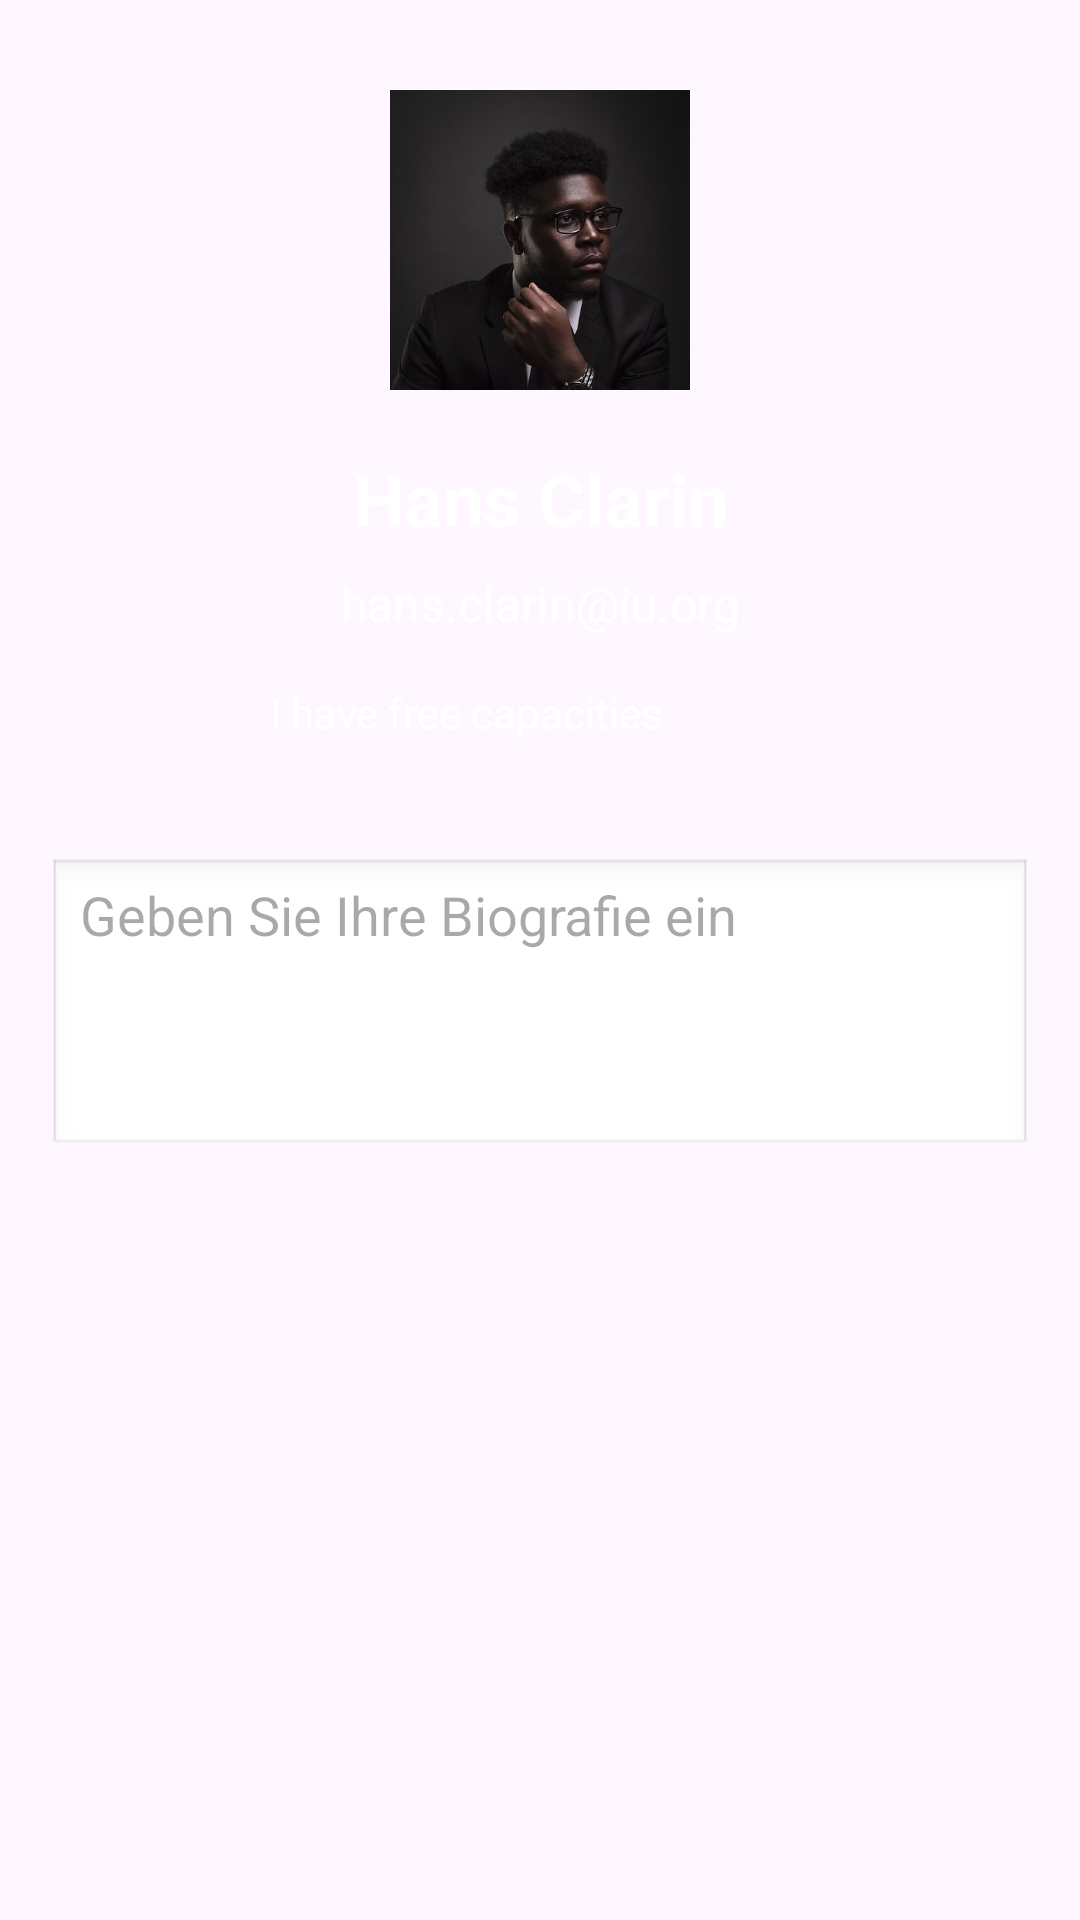

The Android layout XML behind this screen, and the referenced resources:
<!-- AndroidManifest.xml: application theme Theme.IUThesisConnect -->
<!-- res/layout/activity_profil.xml -->
<?xml version="1.0" encoding="utf-8"?>
<ScrollView xmlns:android="http://schemas.android.com/apk/res/android"
    android:layout_width="match_parent"
    android:layout_height="match_parent"
    android:fillViewport="true">
<androidx.constraintlayout.widget.ConstraintLayout xmlns:android="http://schemas.android.com/apk/res/android"
    xmlns:app="http://schemas.android.com/apk/res-auto"
    xmlns:tools="http://schemas.android.com/tools"
    android:id="@+id/main"
    android:layout_width="match_parent"
    android:layout_height="wrap_content"
    tools:context=".ProfilActivity">

    <ImageView
        android:id="@+id/profileImageViewHeader"
        android:contentDescription="profile header image showing a black board"
        android:layout_width="0dp"
        android:layout_height="270dp"
        app:layout_constraintEnd_toEndOf="parent"
        app:layout_constraintStart_toStartOf="parent"
        app:layout_constraintTop_toTopOf="parent"
        app:srcCompat="@drawable/black_board" />

    <ImageView
        android:id="@+id/profileImageViewImage"
        android:contentDescription="profile header image showing profile picture"
        android:layout_width="100dp"
        android:layout_height="100dp"
        android:layout_marginTop="30dp"
        app:layout_constraintEnd_toEndOf="parent"
        app:layout_constraintStart_toStartOf="parent"
        app:layout_constraintTop_toTopOf="parent"
        app:srcCompat="@drawable/profile_male" />

    <TextView
        android:id="@+id/profileTextViewName"
        android:layout_width="wrap_content"
        android:layout_height="wrap_content"
        android:layout_marginTop="20dp"
        android:text="Hans Clarin"
        android:textColor="@color/white"
        android:textSize="24sp"
        android:textStyle="bold"
        app:layout_constraintEnd_toEndOf="parent"
        app:layout_constraintStart_toStartOf="parent"
        app:layout_constraintTop_toBottomOf="@+id/profileImageViewImage" />

    <TextView
        android:id="@+id/profileTextViewEmail"
        android:layout_width="wrap_content"
        android:layout_height="wrap_content"
        android:layout_marginTop="8dp"
        android:text="hans.clarin@iu.org"
        android:textColor="@color/white"
        android:textSize="16sp"
        app:layout_constraintEnd_toEndOf="parent"
        app:layout_constraintStart_toStartOf="parent"
        app:layout_constraintTop_toBottomOf="@+id/profileTextViewName" />

    <ImageButton
        android:id="@+id/profileImageViewAvailableStatus"
        android:layout_width="50dp"
        android:layout_height="50dp"
        android:layout_marginStart="35dp"
        android:background="@android:color/transparent"
        android:scaleType="centerInside"
        android:src="@drawable/flag_green"
        app:layout_constraintStart_toStartOf="@id/profileImageViewHeader"
        app:layout_constraintTop_toBottomOf="@+id/profileTextViewEmail" />

    <TextView
        android:id="@+id/profileTextViewAvailableStatus"
        android:layout_width="wrap_content"
        android:layout_height="wrap_content"
        android:layout_marginStart="5dp"
        android:layout_marginBottom="15dp"
        android:text="@string/availabilityStatus_free"
        android:textColor="@color/white"
        app:layout_constraintBottom_toBottomOf="@+id/profileImageViewAvailableStatus"
        app:layout_constraintStart_toEndOf="@+id/profileImageViewAvailableStatus" />

    <ScrollView
        android:layout_width="match_parent"
        android:layout_height="wrap_content"
        android:layout_below="@id/profileImageViewHeader"
        android:fillViewport="true"
        android:padding="16dp"
        app:layout_constraintTop_toBottomOf="@+id/profileImageViewHeader">

        <EditText
            android:id="@+id/biographyEditText"
            android:layout_width="match_parent"
            android:layout_height="wrap_content"
            android:background="@android:drawable/edit_text"
            android:gravity="top"
            android:hint="Geben Sie Ihre Biografie ein"
            android:inputType="textMultiLine"
            android:minHeight="100dp"
            android:overScrollMode="always"
            android:scrollbars="vertical" />
    </ScrollView>

</androidx.constraintlayout.widget.ConstraintLayout>
</ScrollView>
<!-- resources referenced by this layout -->
<resources>
  <color name="white">#FFFFFFFF</color>
  <!-- drawable profile_male: jpg bitmap (drawable, 34668 bytes) -->
  <string name="availabilityStatus_free">I have free capacities</string>
  <style name="Theme.IUThesisConnect" parent="Base.Theme.IUThesisConnect" />
  <style name="Base.Theme.IUThesisConnect" parent="Theme.Material3.DayNight.NoActionBar">
          
          
      </style>
</resources>
